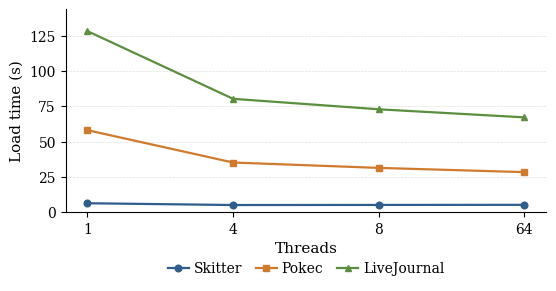

Source code (Python):
#!/usr/bin/env python3
"""Plot graph maintenance thread-count ablation."""

from pathlib import Path

import matplotlib.pyplot as plt
import numpy as np


THREADS = np.array([1, 4, 8, 64])
DATA = {
    "Skitter": np.array([6.47689, 5.22297, 5.29004, 5.35957]),
    "Pokec": np.array([58.1474, 35.285, 31.4887, 28.4993]),
    "LiveJournal": np.array([128.227, 80.3506, 72.9466, 67.2383]),
}


def set_paper_style():
    plt.rcParams.update(
        {
            "font.family": "serif",
            "font.serif": ["Times New Roman", "Times", "DejaVu Serif"],
            "font.size": 11,
            "axes.labelsize": 11,
            "axes.titlesize": 11,
            "xtick.labelsize": 10,
            "ytick.labelsize": 10,
            "legend.fontsize": 10,
            "pdf.fonttype": 42,
            "ps.fonttype": 42,
            "axes.linewidth": 0.8,
            "xtick.major.width": 0.8,
            "ytick.major.width": 0.8,
        }
    )


def plot(output_dir: Path):
    set_paper_style()
    output_dir.mkdir(parents=True, exist_ok=True)

    fig, ax = plt.subplots(figsize=(5.4, 2.9))

    colors = {
        "Skitter": "#2F5D8C",
        "Pokec": "#D07A2D",
        "LiveJournal": "#5B8E3E",
    }
    markers = {
        "Skitter": "o",
        "Pokec": "s",
        "LiveJournal": "^",
    }

    x = np.arange(len(THREADS))
    for dataset, values in DATA.items():
        ax.plot(
            x,
            values,
            marker=markers[dataset],
            markersize=4.8,
            linewidth=1.6,
            label=dataset,
            color=colors[dataset],
        )

    ax.set_xticks(x)
    ax.set_xticklabels([str(t) for t in THREADS])
    ax.set_xlabel("Threads")
    ax.set_ylabel("Load time (s)")
    ax.set_ylim(0, max(v.max() for v in DATA.values()) * 1.12)
    ax.grid(axis="y", linestyle="--", linewidth=0.45, alpha=0.45)
    ax.set_axisbelow(True)

    for spine in ["top", "right"]:
        ax.spines[spine].set_visible(False)

    ax.legend(
        ncol=3,
        frameon=False,
        loc="upper center",
        bbox_to_anchor=(0.5, -0.18),
        columnspacing=1.0,
        handlelength=1.5,
        handletextpad=0.35,
    )

    fig.subplots_adjust(left=0.105, right=0.995, top=0.98, bottom=0.28)
    fig.savefig(output_dir / "ablation_threads.pdf", bbox_inches="tight", pad_inches=0.01)
    fig.savefig(output_dir / "ablation_threads.png", dpi=600, bbox_inches="tight", pad_inches=0.01)


if __name__ == "__main__":
    plot(Path("results/figures"))
